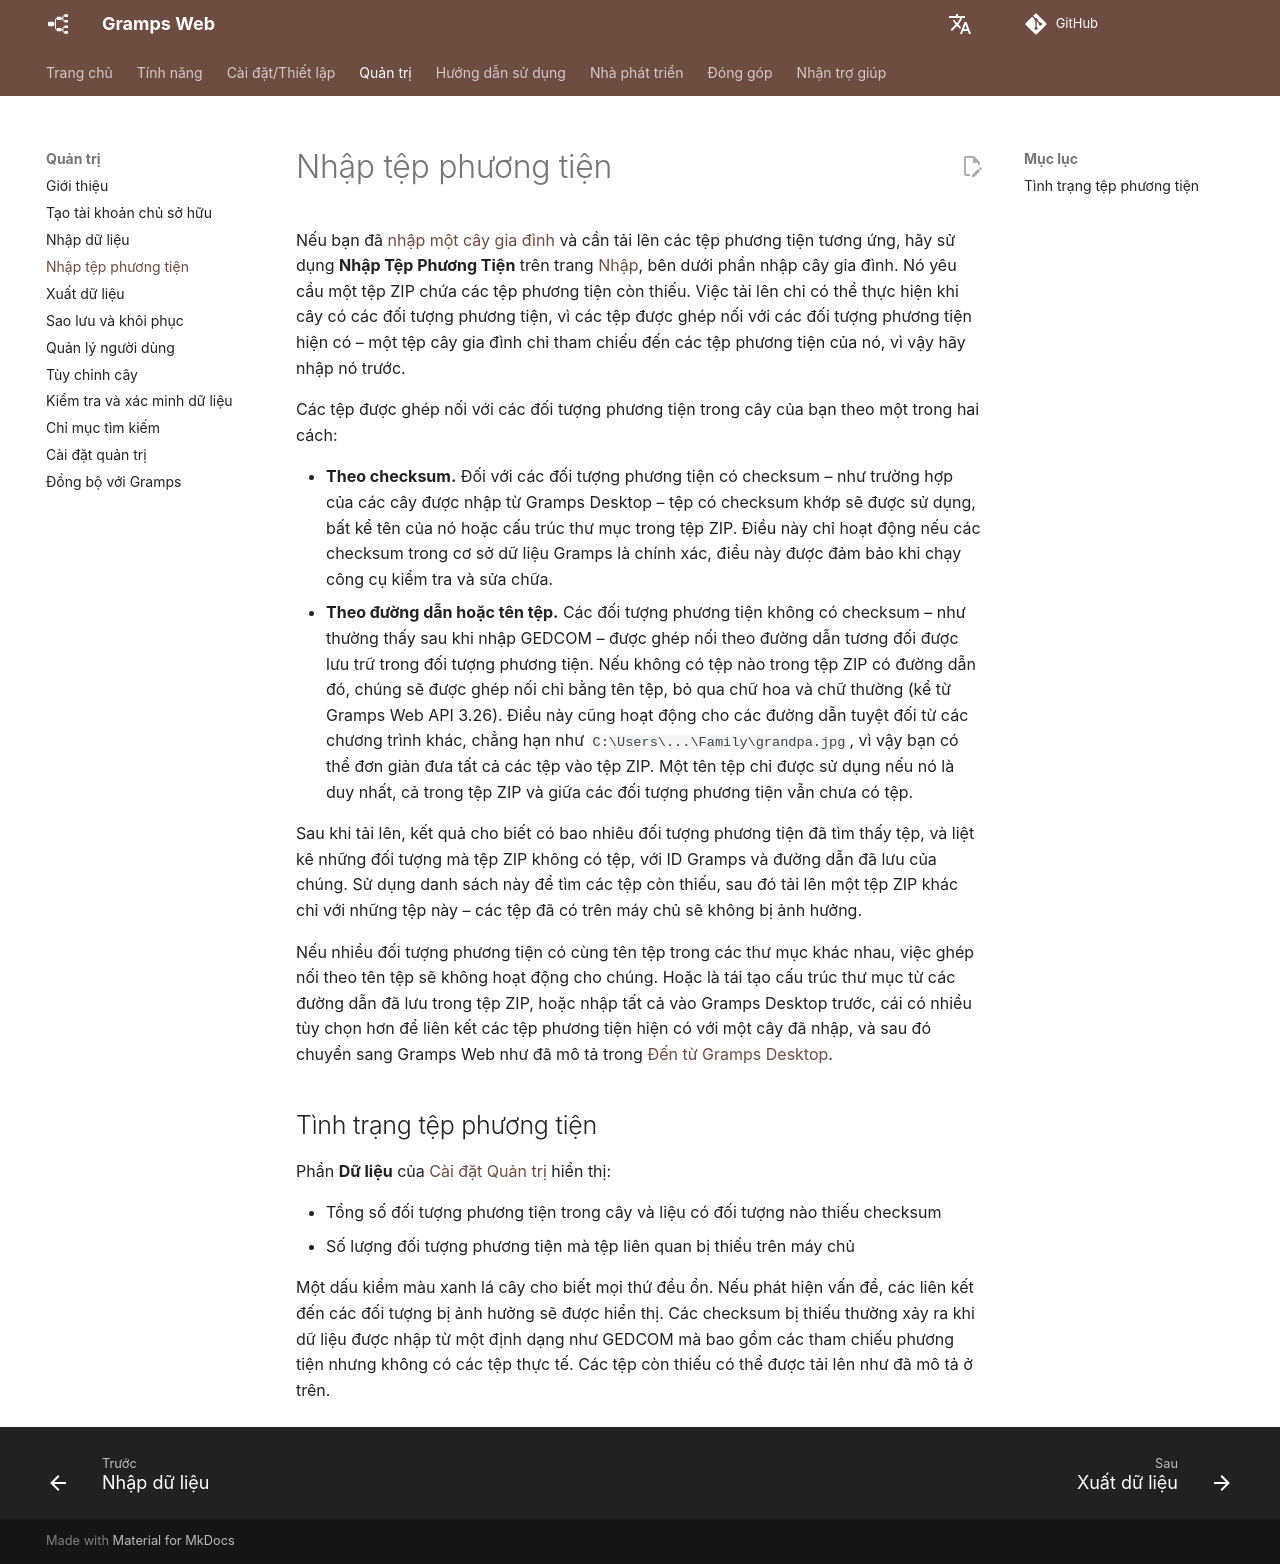

repository: gramps-project/gramps-web-docs · page: vi/administration/import-media/index.html · generator: mkdocs

# Nhập tệp phương tiện

Nếu bạn đã [nhập một cây gia đình](import.md) và cần tải lên các tệp phương tiện tương ứng, hãy sử dụng **Nhập Tệp Phương Tiện** trên trang [Nhập](import.md), bên dưới phần nhập cây gia đình. Nó yêu cầu một tệp ZIP chứa các tệp phương tiện còn thiếu. Việc tải lên chỉ có thể thực hiện khi cây có các đối tượng phương tiện, vì các tệp được ghép nối với các đối tượng phương tiện hiện có – một tệp cây gia đình chỉ tham chiếu đến các tệp phương tiện của nó, vì vậy hãy nhập nó trước.

Các tệp được ghép nối với các đối tượng phương tiện trong cây của bạn theo một trong hai cách:

- **Theo checksum.** Đối với các đối tượng phương tiện có checksum – như trường hợp của các cây được nhập từ Gramps Desktop – tệp có checksum khớp sẽ được sử dụng, bất kể tên của nó hoặc cấu trúc thư mục trong tệp ZIP. Điều này chỉ hoạt động nếu các checksum trong cơ sở dữ liệu Gramps là chính xác, điều này được đảm bảo khi chạy công cụ kiểm tra và sửa chữa.
- **Theo đường dẫn hoặc tên tệp.** Các đối tượng phương tiện không có checksum – như thường thấy sau khi nhập GEDCOM – được ghép nối theo đường dẫn tương đối được lưu trữ trong đối tượng phương tiện. Nếu không có tệp nào trong tệp ZIP có đường dẫn đó, chúng sẽ được ghép nối chỉ bằng tên tệp, bỏ qua chữ hoa và chữ thường (kể từ Gramps Web API 3.26). Điều này cũng hoạt động cho các đường dẫn tuyệt đối từ các chương trình khác, chẳng hạn như `C:\Users\...\Family\grandpa.jpg`, vì vậy bạn có thể đơn giản đưa tất cả các tệp vào tệp ZIP. Một tên tệp chỉ được sử dụng nếu nó là duy nhất, cả trong tệp ZIP và giữa các đối tượng phương tiện vẫn chưa có tệp.

Sau khi tải lên, kết quả cho biết có bao nhiêu đối tượng phương tiện đã tìm thấy tệp, và liệt kê những đối tượng mà tệp ZIP không có tệp, với ID Gramps và đường dẫn đã lưu của chúng. Sử dụng danh sách này để tìm các tệp còn thiếu, sau đó tải lên một tệp ZIP khác chỉ với những tệp này – các tệp đã có trên máy chủ sẽ không bị ảnh hưởng.

Nếu nhiều đối tượng phương tiện có cùng tên tệp trong các thư mục khác nhau, việc ghép nối theo tên tệp sẽ không hoạt động cho chúng. Hoặc là tái tạo cấu trúc thư mục từ các đường dẫn đã lưu trong tệp ZIP, hoặc nhập tất cả vào Gramps Desktop trước, cái có nhiều tùy chọn hơn để liên kết các tệp phương tiện hiện có với một cây đã nhập, và sau đó chuyển sang Gramps Web như đã mô tả trong [Đến từ Gramps Desktop](import.md#coming-from-gramps-desktop).

## Tình trạng tệp phương tiện

Phần **Dữ liệu** của [Cài đặt Quản trị](settings.md) hiển thị:

- Tổng số đối tượng phương tiện trong cây và liệu có đối tượng nào thiếu checksum
- Số lượng đối tượng phương tiện mà tệp liên quan bị thiếu trên máy chủ

Một dấu kiểm màu xanh lá cây cho biết mọi thứ đều ổn. Nếu phát hiện vấn đề, các liên kết đến các đối tượng bị ảnh hưởng sẽ được hiển thị. Các checksum bị thiếu thường xảy ra khi dữ liệu được nhập từ một định dạng như GEDCOM mà bao gồm các tham chiếu phương tiện nhưng không có các tệp thực tế. Các tệp còn thiếu có thể được tải lên như đã mô tả ở trên.
